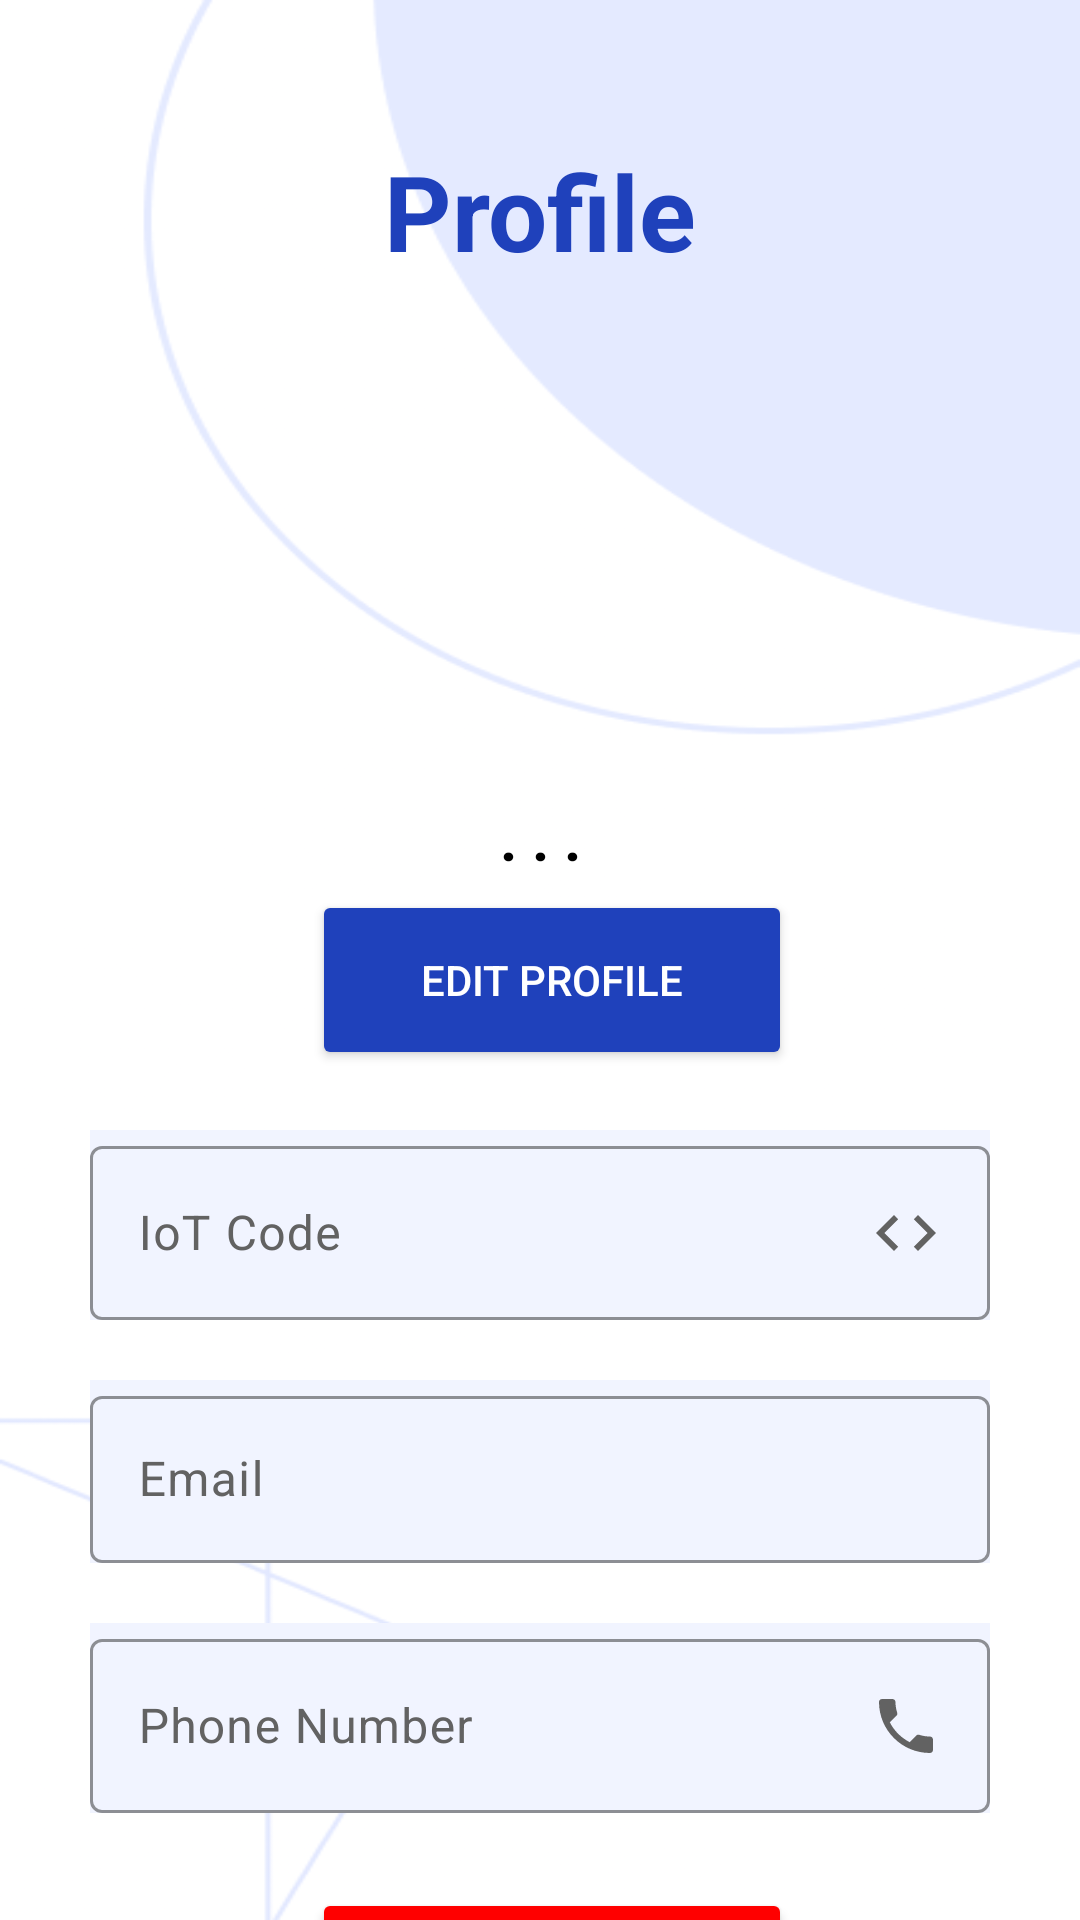

Produce the Android XML layout that renders to this screen, including the resource entries it uses.
<!-- AndroidManifest.xml: application theme Theme.TAAPP -->
<!-- res/layout/fragment_profile.xml -->
<?xml version="1.0" encoding="utf-8"?>
<androidx.constraintlayout.widget.ConstraintLayout xmlns:android="http://schemas.android.com/apk/res/android"
    xmlns:tools="http://schemas.android.com/tools"
    android:layout_width="match_parent"
    android:layout_height="match_parent"
    xmlns:app="http://schemas.android.com/apk/res-auto"
    tools:context=".Profile.Profile"
    android:background="@drawable/welcome_screen">

    <androidx.constraintlayout.widget.ConstraintLayout
        android:id="@+id/Constraint1"
        android:layout_width="wrap_content"
        android:layout_height="wrap_content"
        android:layout_marginTop="-500dp"
        app:layout_constraintStart_toStartOf="parent"
        app:layout_constraintEnd_toEndOf="parent"
        app:layout_constraintTop_toTopOf="parent"
        app:layout_constraintBottom_toBottomOf="parent">

        <TextView
            android:layout_width="match_parent"
            android:layout_height="wrap_content"
            android:gravity="center_horizontal"
            android:text="Profile"
            android:textColor="#1F41BB"
            android:textSize="35sp"
            android:textStyle="bold"
            app:layout_constraintBottom_toBottomOf="parent"
            app:layout_constraintEnd_toEndOf="parent"
            app:layout_constraintStart_toStartOf="parent"
            app:layout_constraintTop_toTopOf="parent"
            tools:ignore="MissingConstraints" />
    </androidx.constraintlayout.widget.ConstraintLayout>

    <androidx.constraintlayout.widget.ConstraintLayout
        android:id="@+id/Constraint2"
        android:layout_width="match_parent"
        android:layout_height="wrap_content"
        app:layout_constraintBottom_toBottomOf="parent"
        app:layout_constraintEnd_toEndOf="parent"
        app:layout_constraintHorizontal_bias="0.0"
        app:layout_constraintStart_toStartOf="parent"
        app:layout_constraintTop_toBottomOf="@+id/Constraint1"
        app:layout_constraintVertical_bias="0.047"
        tools:ignore="MissingConstraints">

        
        <ImageView
            android:id="@+id/imageAccount"
            android:layout_width="150dp"
            android:layout_height="150dp"
            android:background="@drawable/account"
            app:layout_constraintBottom_toTopOf="@id/nameAccount"
            app:layout_constraintEnd_toEndOf="parent"
            app:layout_constraintStart_toStartOf="parent"
            app:layout_constraintTop_toTopOf="parent" />

        
        <TextView
            android:id="@+id/nameAccount"
            android:layout_width="match_parent"
            android:layout_height="wrap_content"
            android:layout_marginTop="8dp"
            android:gravity="center"
            android:text=". . ."
            android:textSize="20sp"
            android:textStyle="bold"
            android:textColor="@color/black"
            app:layout_constraintEnd_toEndOf="parent"
            app:layout_constraintHorizontal_bias="0.0"
            app:layout_constraintStart_toStartOf="parent"
            app:layout_constraintTop_toBottomOf="@id/imageAccount" />

        
        <androidx.constraintlayout.widget.ConstraintLayout
            android:id="@+id/button_layout"
            android:layout_width="match_parent"
            android:layout_height="wrap_content"
            android:layout_marginTop="4dp"
            app:layout_constraintTop_toBottomOf="@id/nameAccount">

            <androidx.appcompat.widget.AppCompatButton
                android:id="@+id/edit"
                android:layout_width="160dp"
                android:layout_height="60dp"
                android:layout_marginStart="8dp"
                android:backgroundTint="#1F41BB"
                android:text="Edit Profile"
                android:textColor="@color/white"
                app:layout_constraintEnd_toEndOf="parent"
                app:layout_constraintHorizontal_bias="0.5"
                app:layout_constraintStart_toStartOf="parent"
                tools:ignore="MissingConstraints" />
        </androidx.constraintlayout.widget.ConstraintLayout>

    </androidx.constraintlayout.widget.ConstraintLayout>
    <androidx.core.widget.NestedScrollView
        android:id="@+id/NestedScrollView"
        android:layout_width="match_parent"
        android:layout_height="wrap_content"
        app:layout_constraintTop_toBottomOf="@id/Constraint2"
        app:layout_constraintStart_toStartOf="parent"
        app:layout_constraintEnd_toEndOf="parent"
        android:fillViewport="true"
        android:focusable="true"
        android:focusableInTouchMode="true"
        android:scrollbars="vertical">

        <LinearLayout
            android:gravity="center"
            android:orientation="vertical"
            android:layout_width="match_parent"
            android:layout_height="wrap_content"
            android:paddingStart="16dp"
            android:paddingEnd="16dp">


            <com.google.android.material.textfield.TextInputLayout
                android:id="@+id/iotCodeInputLayout"
                style="@style/Widget.Material3.TextInputLayout.OutlinedBox"
                android:layout_width="300dp"
                android:layout_height="wrap_content"
                android:layout_marginTop="20dp"
                android:background="#F1F4FF"
                android:hint="IoT Code"
                android:textColorHint="#626262"
                app:boxStrokeColor="#1F41BB"
                app:hintTextColor="#1F41BB">

                <com.google.android.material.textfield.TextInputEditText
                    android:id="@+id/iotCodeInput"
                    android:layout_width="300dp"
                    android:layout_height="wrap_content"
                    android:inputType="none"
                    android:focusable="false"
                    android:textColor="#626262"
                    android:drawableRight="@drawable/baseline_code_24" />
            </com.google.android.material.textfield.TextInputLayout>


            <com.google.android.material.textfield.TextInputLayout
                android:id="@+id/email1"
                android:layout_width="300dp"
                android:layout_height="wrap_content"
                android:layout_marginTop="20dp"
                android:hint="Email"
                android:textColorHint="#626262"
                android:background="#F1F4FF"
                style="@style/Widget.Material3.TextInputLayout.OutlinedBox"
                app:boxStrokeColor="#1F41BB"
                app:hintTextColor="#1F41BB">

                <com.google.android.material.textfield.TextInputEditText
                    android:id="@+id/emailInput"
                    android:layout_width="300dp"
                    android:layout_height="wrap_content"
                    android:inputType="none"
                    android:focusable="false"
                    android:textColor="#626262"
                    android:drawableRight="@drawable/baseline_email_24" />
            </com.google.android.material.textfield.TextInputLayout>

            <com.google.android.material.textfield.TextInputLayout
                android:id="@+id/phoneInput"
                style="@style/Widget.Material3.TextInputLayout.OutlinedBox"
                android:layout_width="300dp"
                android:layout_height="wrap_content"
                android:layout_marginTop="20dp"
                android:layout_marginBottom="20dp"
                android:background="#F1F4FF"
                android:hint="Phone Number"
                android:textColorHint="#626262"
                app:boxStrokeColor="#1F41BB"
                app:hintTextColor="#1F41BB">

                <com.google.android.material.textfield.TextInputEditText
                    android:id="@+id/confPhone"
                    android:layout_width="300dp"
                    android:layout_height="wrap_content"
                    android:inputType="none"
                    android:focusable="false"
                    android:textColor="#626262"
                    android:drawableRight="@drawable/baseline_local_phone_24"/>
            </com.google.android.material.textfield.TextInputLayout>

        </LinearLayout>
    </androidx.core.widget.NestedScrollView>

    <androidx.constraintlayout.widget.ConstraintLayout
        android:id="@+id/button_layout_logout"
        android:layout_width="match_parent"
        android:layout_height="wrap_content"
        android:layout_marginTop="5dp"
        app:layout_constraintTop_toBottomOf="@id/NestedScrollView"
        tools:layout_editor_absoluteX="1dp">

        <androidx.appcompat.widget.AppCompatButton
            android:id="@+id/logoutButton"
            android:layout_width="160dp"
            android:layout_height="60dp"
            android:layout_marginStart="8dp"
            android:backgroundTint="#FF0000"
            android:text="Logout"
            android:textColor="@color/white"
            app:layout_constraintEnd_toEndOf="parent"
            app:layout_constraintHorizontal_bias="0.5"
            app:layout_constraintStart_toStartOf="parent"
            tools:ignore="MissingConstraints" />
    </androidx.constraintlayout.widget.ConstraintLayout>


</androidx.constraintlayout.widget.ConstraintLayout>
<!-- resources referenced by this layout -->
<resources>
  <color name="black">#000000</color>
  <color name="white">#FFFFFF</color>
  <!-- drawable baseline_code_24 (drawable) -->
  <vector xmlns:android="http://schemas.android.com/apk/res/android" android:height="24dp" android:tint="#626262" android:viewportHeight="24" android:viewportWidth="24" android:width="24dp">
        
      <path android:fillColor="@android:color/white" android:pathData="M9.4,16.6L4.8,12l4.6,-4.6L8,6l-6,6 6,6 1.4,-1.4zM14.6,16.6l4.6,-4.6 -4.6,-4.6L16,6l6,6 -6,6 -1.4,-1.4z"/>
      
  </vector>
  <!-- drawable baseline_local_phone_24 (drawable) -->
  <vector xmlns:android="http://schemas.android.com/apk/res/android" android:height="24dp" android:tint="#626262" android:viewportHeight="24" android:viewportWidth="24" android:width="24dp">
        
      <path android:fillColor="@android:color/white" android:pathData="M6.62,10.79c1.44,2.83 3.76,5.14 6.59,6.59l2.2,-2.2c0.27,-0.27 0.67,-0.36 1.02,-0.24 1.12,0.37 2.33,0.57 3.57,0.57 0.55,0 1,0.45 1,1V20c0,0.55 -0.45,1 -1,1 -9.39,0 -17,-7.61 -17,-17 0,-0.55 0.45,-1 1,-1h3.5c0.55,0 1,0.45 1,1 0,1.25 0.2,2.45 0.57,3.57 0.11,0.35 0.03,0.74 -0.25,1.02l-2.2,2.2z"/>
      
  </vector>
  <!-- drawable welcome_screen: png bitmap (drawable, 91989 bytes) -->
  <style name="Theme.TAAPP" parent="Base.Theme.TAAPP" />
  <style name="Base.Theme.TAAPP" parent="Theme.Material3.DayNight.NoActionBar">
          
          
          <item name="colorPrimary">@android:color/white</item>
          <item name="colorPrimaryVariant">@android:color/white</item>
          <item name="colorOnPrimary">@android:color/black</item>
  
          <item name="android:statusBarColor" tools:targetApi="1">#1F41BB</item>
  
      </style>
</resources>
